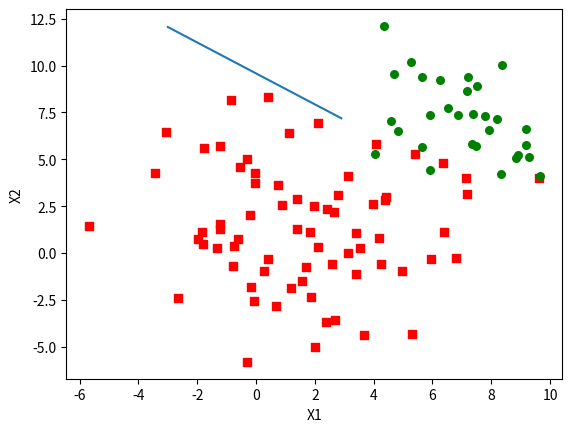

The matplotlib source for this figure:
#梯度下降
import numpy as np
import math
import matplotlib.pyplot as plt
import random
#W=sigma(X_i(Y-P(Y=1|X,W)))

#手工生成训练数据
pos_num=70
neg_num=30
number=pos_num+neg_num
step=2/number
ALPHA=0.005
dimension=2
e=0.005

testdata=list()
curvedata=list()

class Dot:
    def __init__(self,_x,_y):
        self.x=_x
        self.y=_y

for i in range(pos_num):
    Temp=3*np.random.randn(1,dimension) + 1    #~N(10,10)
    X=np.zeros(shape=(1,dimension+1))
    X[0,0]=1
    for j in range(dimension):
        X[0,j+1]=Temp[0,j]
    d=Dot(X,1)
    curvedata.append(d)
for i in range(neg_num):
    Temp=2*np.random.randn(1,dimension) +7  #~N(1,2)
    X=np.zeros(shape=(1,dimension+1))
    X[0,0]=1
    for j in range(dimension):
        X[0,j+1]=Temp[0,j]
    d=Dot(X,0)
    curvedata.append(d)

#w0=1
dataMatrix = np.zeros(shape=(number,dimension+1))   #个数行，维度+1列
labelMatrix = np.zeros(shape=(number,1))    #个数行，一列
for i in range(number):
    labelMatrix[i,0]=curvedata[i].y
    for j in range(dimension+1):
        dataMatrix[i,j]=(curvedata[i].x)[0,j]

def sigmoid(x):
    return 1/(1+np.exp(-x))

W=np.ones(shape=(dimension+1,1))   #W is a vector

def grad(W):
    h = sigmoid(dataMatrix.dot(W))
    W= W + ALPHA * (dataMatrix.T).dot(labelMatrix - h)    #维数+1行，一列
    return W

def ifcontinue(W):
    W2=W
    W=grad(W)
    flag=False
    for i in range(dimension+1):
        if(abs(W2[i,0]-W[i,0])>e):
            flag=True
            break
    return flag

while(ifcontinue(W)):
    W=grad(W)
W=grad(W)

print(W)

def plotAll(W):
    xcord1 = []
    ycord1 = []
    xcord2 = []
    ycord2 = []
    for i in range(number):
        if labelMatrix[i] == 1:
            xcord1.append(dataMatrix[i][1])
            ycord1.append(dataMatrix[i][2])
        else:
            xcord2.append(dataMatrix[i][1])
            ycord2.append(dataMatrix[i][2])
    fig = plt.figure()
    ax = fig.add_subplot(111)
    ax.scatter(xcord1, ycord1,s=30, c='red', marker='s')  #正例
    ax.scatter(xcord2, ycord2, s=30, c='green')           #反例
    x = np.arange(-3, 3, 0.1)
    y = (-W[0, 0] - W[1, 0] * x) / W[2, 0]  #matix
    ax.plot(x, y)
    plt.xlabel('X1')
    plt.ylabel('X2')
    plt.show()

plotAll(W)
